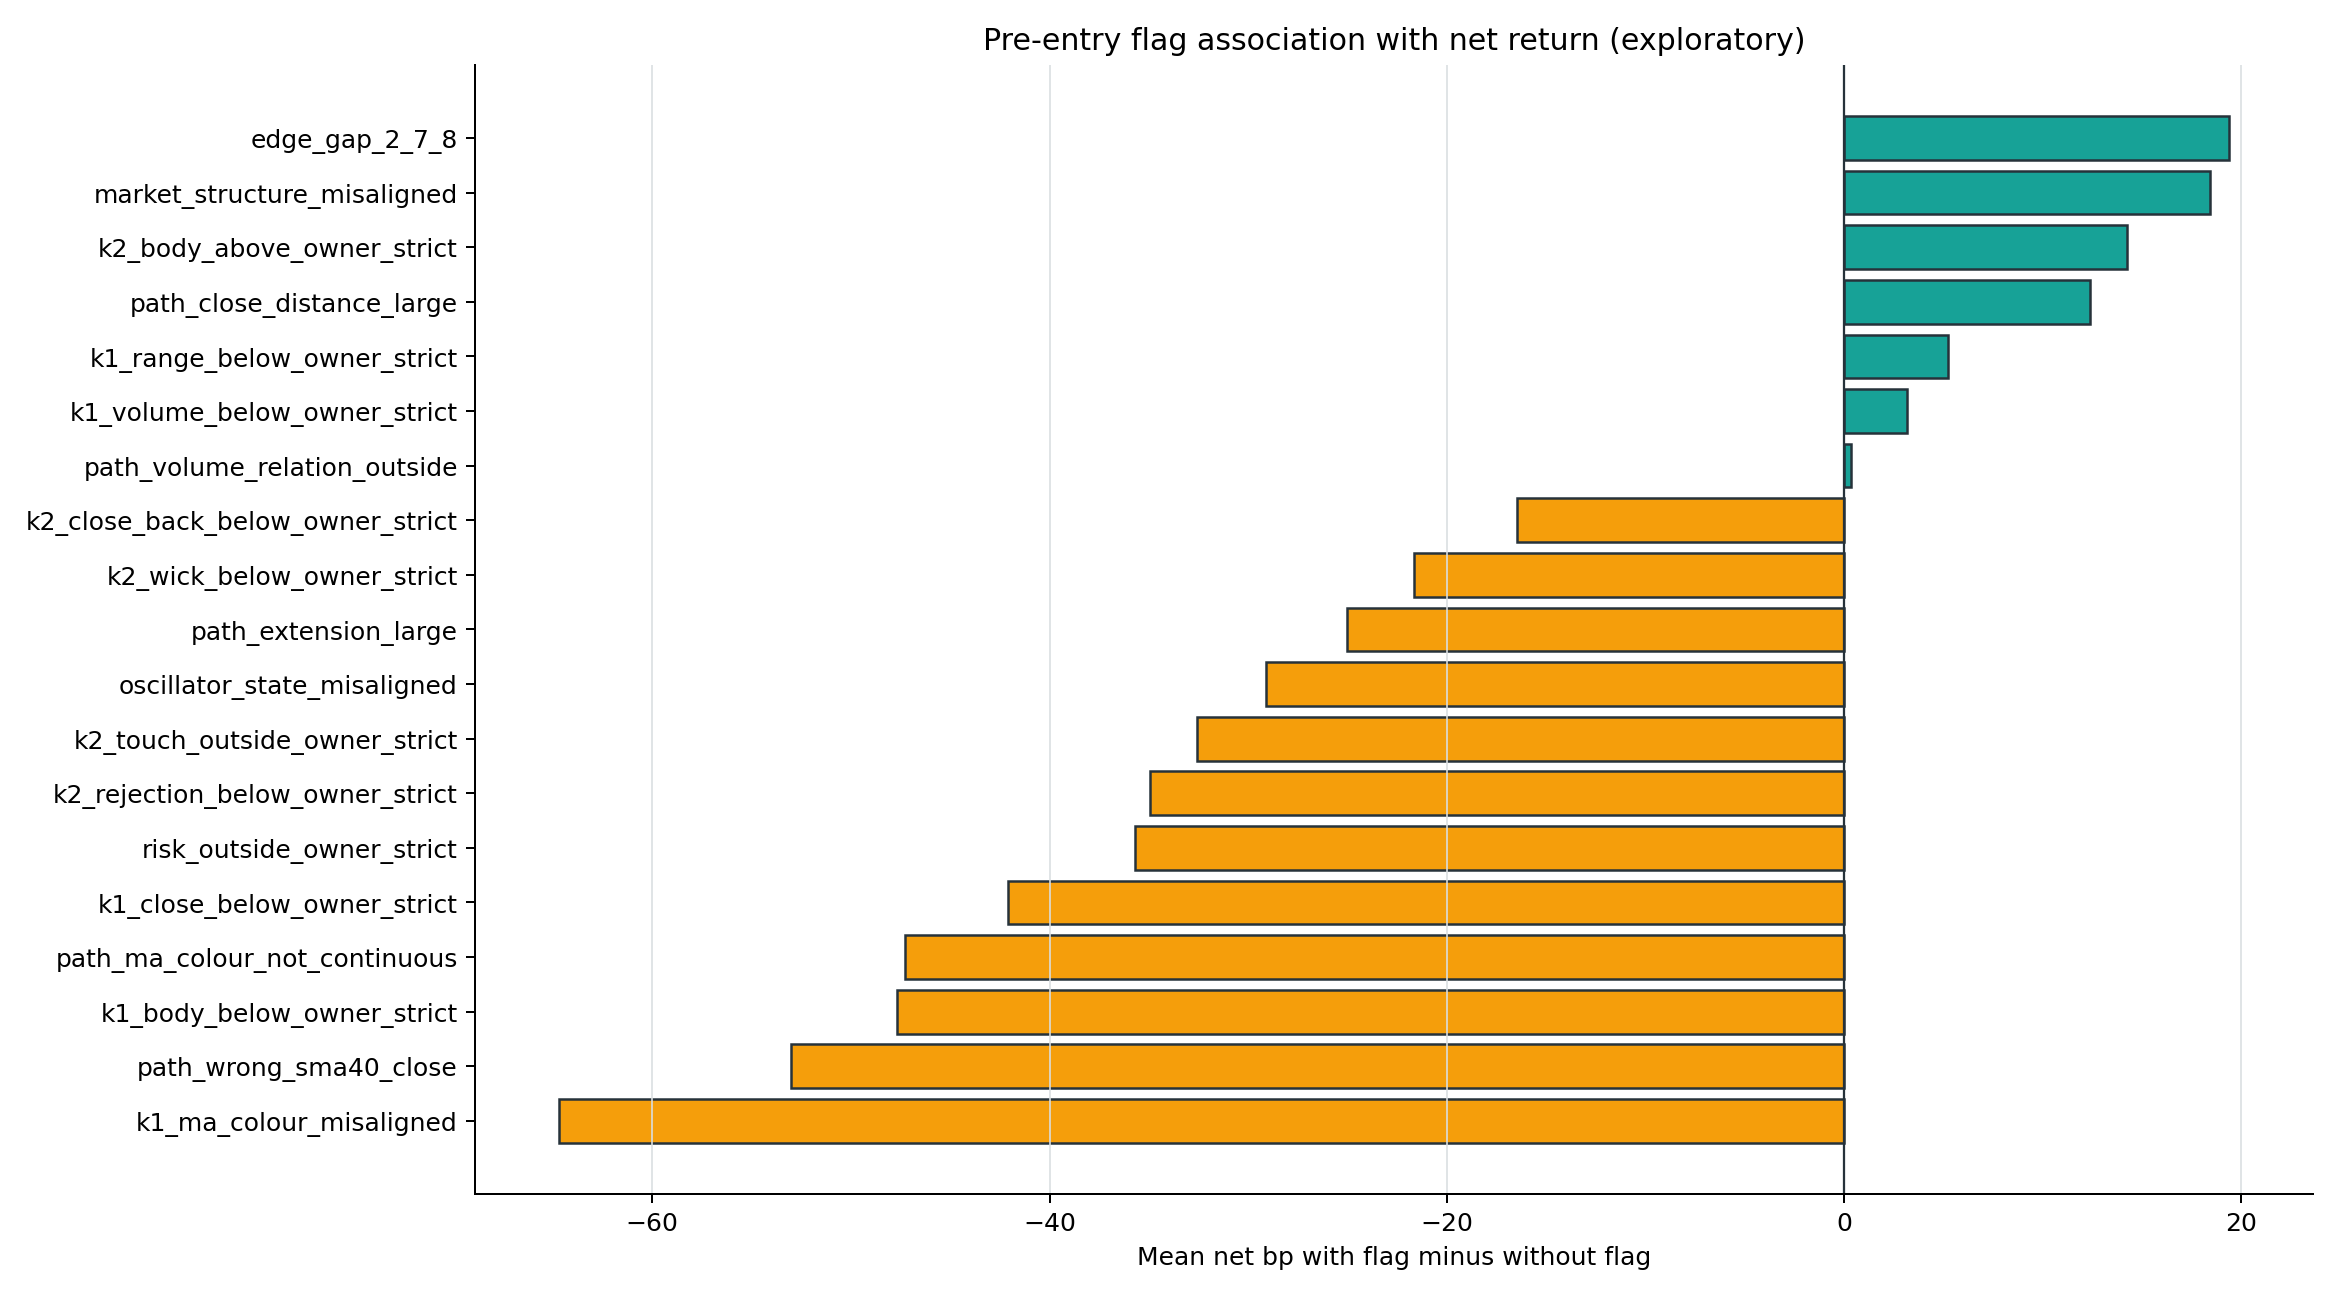

Source data for this figure (header and first rows):
flag, description, n_with, n_without, win_rate_with, win_rate_without, win_rate_delta, mean_net_bp_with, mean_net_bp_without, mean_net_bp_delta, win_rate_fisher_p_two_sided, mean_net_permutation_p_two_sided, exploratory_only, win_rate_fisher_p_holm, mean_net_permutation_p_holm
edge_gap_2_7_8, gap is 2, 7, or 8 rather than central 3-…, 23, 26, 0.4348, 0.3462, 0.08863, 10.9, -8.51, 19.41, 0.5688, 0.4676, True, 1.0, 1.0
k1_body_below_owner_strict, K1 body/range is below 0.65, 16, 33, 0.1875, 0.4848, -0.2973, -31.51, 16.17, -47.68, 0.06306, 0.08334, True, 1.0, 1.0
k1_range_below_owner_strict, K1 range/ATR is below 1.25, 17, 32, 0.4706, 0.3438, 0.1268, 4.035, -1.223, 5.258, 0.539, 0.8507, True, 1.0, 1.0
k1_close_below_owner_strict, K1 directional close location is below 0…, 33, 16, 0.3333, 0.5, -0.1667, -13.15, 28.96, -42.11, 0.3515, 0.1286, True, 1.0, 1.0
k1_volume_below_owner_strict, K1 volume/prior-20 mean is below 1.25, 16, 33, 0.375, 0.3939, -0.01894, 2.742, -0.4369, 3.178, 1.0, 0.9105, True, 1.0, 1.0
k1_ma_colour_misaligned, K1 HL2 is on the opposite side of SMA40, 16, 33, 0.1875, 0.4848, -0.2973, -42.97, 21.73, -64.7, 0.06306, 0.01561, True, 1.0, 0.2966
k2_wick_below_owner_strict, K2 rejection wick share is below 0.60, 34, 15, 0.3529, 0.4667, -0.1137, -6.025, 15.62, -21.65, 0.5319, 0.4523, True, 1.0, 1.0
k2_body_above_owner_strict, K2 body/range is above 0.35, 13, 36, 0.3846, 0.3889, -0.004274, 11.08, -3.184, 14.26, 1.0, 0.6377, True, 1.0, 1.0
k2_rejection_below_owner_strict, K2 directional rejection location is bel…, 28, 21, 0.3214, 0.4762, -0.1548, -14.37, 20.56, -34.92, 0.3759, 0.1867, True, 1.0, 1.0
k2_close_back_below_owner_strict, K2 close-back depth is below 0.25 ATR, 18, 31, 0.3889, 0.3871, 0.001792, -9.813, 6.648, -16.46, 1.0, 0.551, True, 1.0, 1.0
k2_touch_outside_owner_strict, K2 touch depth is outside 0.10-1.00 ATR, 16, 33, 0.25, 0.4545, -0.2045, -21.34, 11.24, -32.58, 0.2194, 0.2424, True, 1.0, 1.0
risk_outside_owner_strict, next-open stop distance is outside 0.25-…, 3, 46, 0.0, 0.413, -0.413, -32.93, 2.788, -35.72, 0.273, 0.5239, True, 1.0, 1.0
path_close_distance_large, absolute K2-to-K1 close distance exceeds…, 5, 44, 0.6, 0.3636, 0.2364, 11.74, -0.6645, 12.4, 0.3629, 0.7902, True, 1.0, 1.0
path_extension_large, pre-retest extension exceeds 1.00 K1 ATR, 13, 36, 0.3846, 0.3889, -0.004274, -17.79, 7.242, -25.03, 1.0, 0.4059, True, 1.0, 1.0
path_wrong_sma40_close, an intermediate close crossed to the wro…, 19, 30, 0.2632, 0.4667, -0.2035, -31.85, 21.15, -53, 0.2302, 0.04357, True, 1.0, 0.7843
path_ma_colour_not_continuous, intermediate MA-side colour share is bel…, 9, 40, 0.2222, 0.425, -0.2028, -37.98, 9.282, -47.26, 0.4511, 0.1561, True, 1.0, 1.0
path_volume_relation_outside, K2/K1 volume is outside 0.50-1.50, 27, 22, 0.4444, 0.3182, 0.1263, 0.7557, 0.4111, 0.3446, 0.3955, 0.9897, True, 1.0, 1.0
oscillator_state_misaligned, owner oscillator sequence is not fully a…, 41, 8, 0.3659, 0.5, -0.1341, -4.154, 24.97, -29.12, 0.6938, 0.4178, True, 1.0, 1.0
market_structure_misaligned, confirmed 10/10 market-break state is no…, 28, 21, 0.4643, 0.2857, 0.1786, 8.503, -9.936, 18.44, 0.2467, 0.4918, True, 1.0, 1.0
